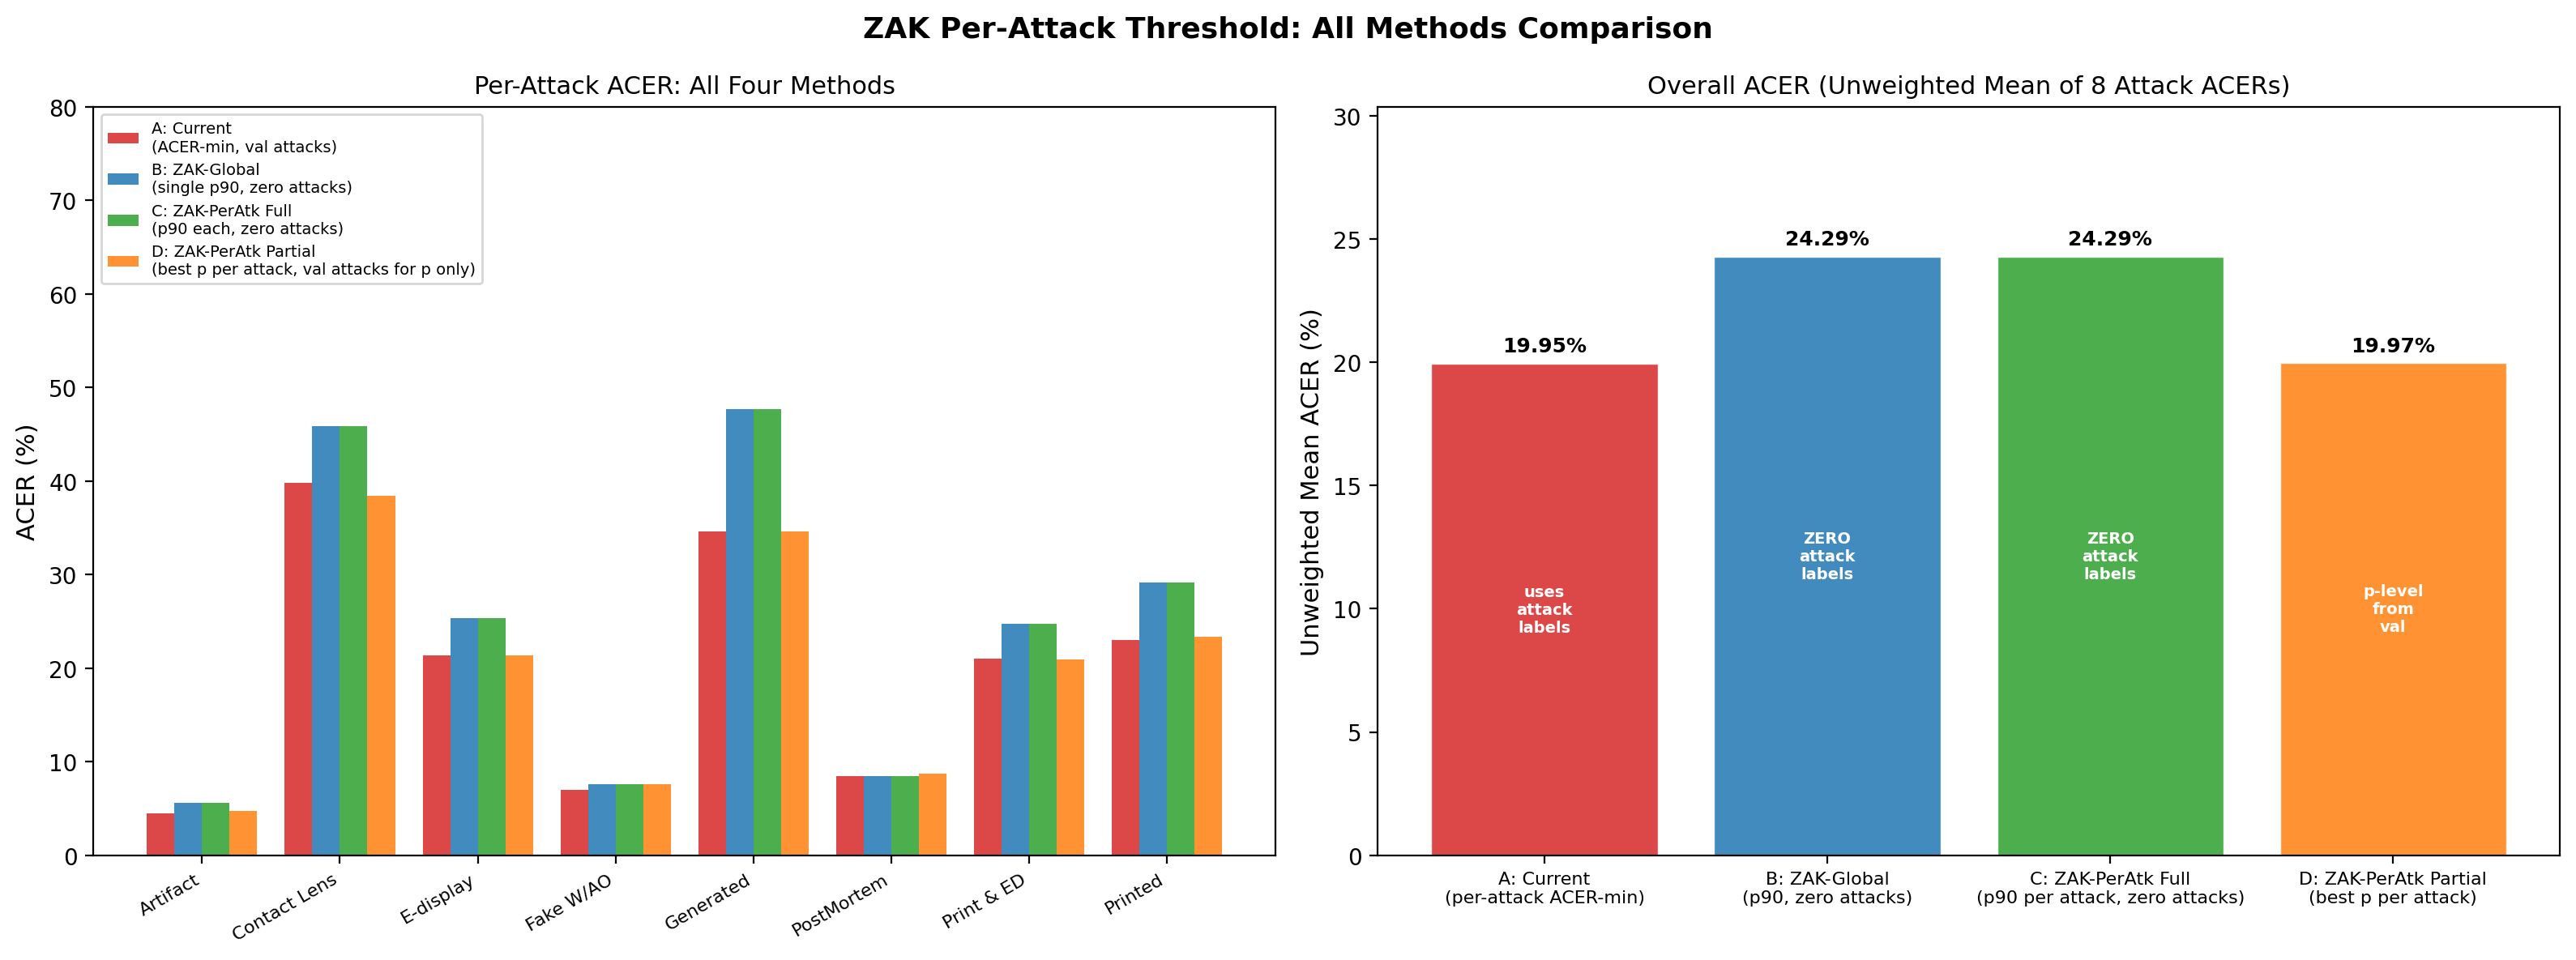

The file beside this chart, header and first rows:
attack, display, A_current_acer, A_tau, B_zak_global_acer, B_tau, C_zak_per_atk_full_acer, C_tau, D_zak_per_atk_partial_acer, D_tau, D_chosen_percentile
Artifact, Artifact, 0.04468, 0.1979, 0.05574, 0.17, 0.05574, 0.17, 0.04751, 0.1832, 92
CL, Contact Lens, 0.3981, 0.05157, 0.4585, 0.17, 0.4585, 0.17, 0.3843, 0.06367, 50
E-display, E-display, 0.2133, 0.1159, 0.2534, 0.17, 0.2534, 0.17, 0.2139, 0.1197, 80
Fake with Add On, Fake W/AO, 0.06985, 0.1777, 0.07569, 0.17, 0.07569, 0.17, 0.07569, 0.17, 90
Generated, Generated, 0.3458, 0.0638, 0.4772, 0.17, 0.4772, 0.17, 0.3459, 0.06367, 50
PostMortem, PostMortem, 0.08448, 0.1618, 0.08458, 0.17, 0.08458, 0.17, 0.08698, 0.1832, 92
Print and E-display, Print & ED, 0.2098, 0.1171, 0.2471, 0.17, 0.2471, 0.17, 0.2095, 0.1197, 80
Printed, Printed, 0.2302, 0.1004, 0.2914, 0.17, 0.2914, 0.17, 0.2335, 0.09535, 70
